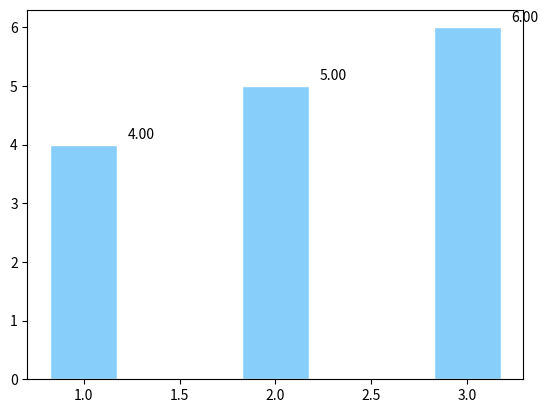

Recreate this plot in Python.
#-*- coding: utf-8 -*-

import numpy as np
from matplotlib import pyplot as plt


def zhuzhuangtu(x,y):
    # plt.figure(figsize=(9, 6))

    plt.bar(x, y, width=0.35, facecolor='lightskyblue', edgecolor='white')
    # width:柱的宽度
    # plt.bar(X + 0.35, Y2, width=0.35, facecolor='yellowgreen', edgecolor='white') 如果需要绘制两条柱状图
    # 水平柱状图plt.barh，属性中宽度width变成了高度height
    # 打两组数据时用+
    # facecolor柱状图里填充的颜色
    # edgecolor是边框的颜色
    # 想把一组数据打到下边，在数据前使用负号
    # plt.bar(X, -Y2, width=width, facecolor='#ff9999', edgecolor='white')
    # 给图加text
    for x, y in zip(x, y):
        plt.text(x + 0.3, y + 0.05, '%.2f' % y, ha='center', va='bottom')

    # plt.ylim(0, +1.25)
    plt.show()

if __name__ == '__main__':
    x = [1,2,3]
    y = [4,5,6]
    zhuzhuangtu(x,y)



